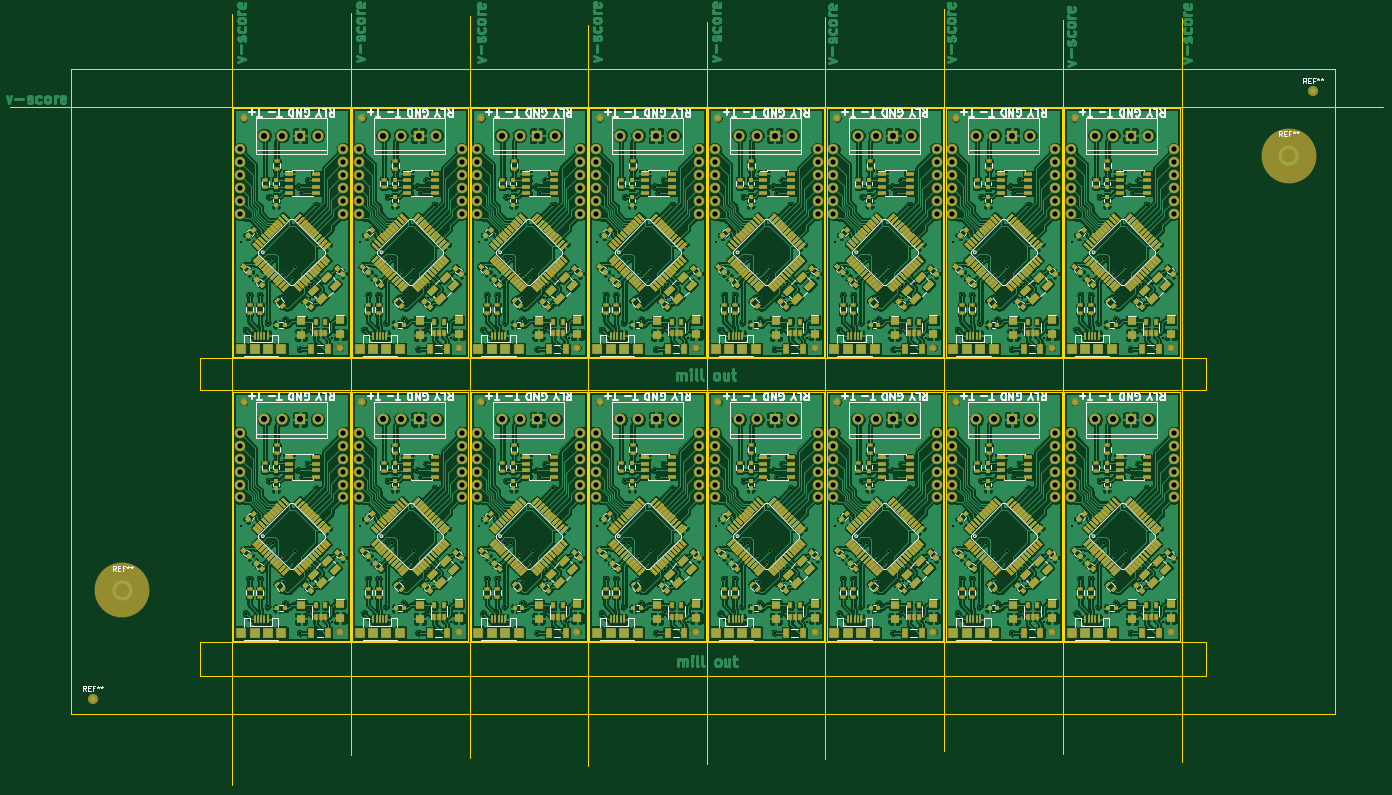
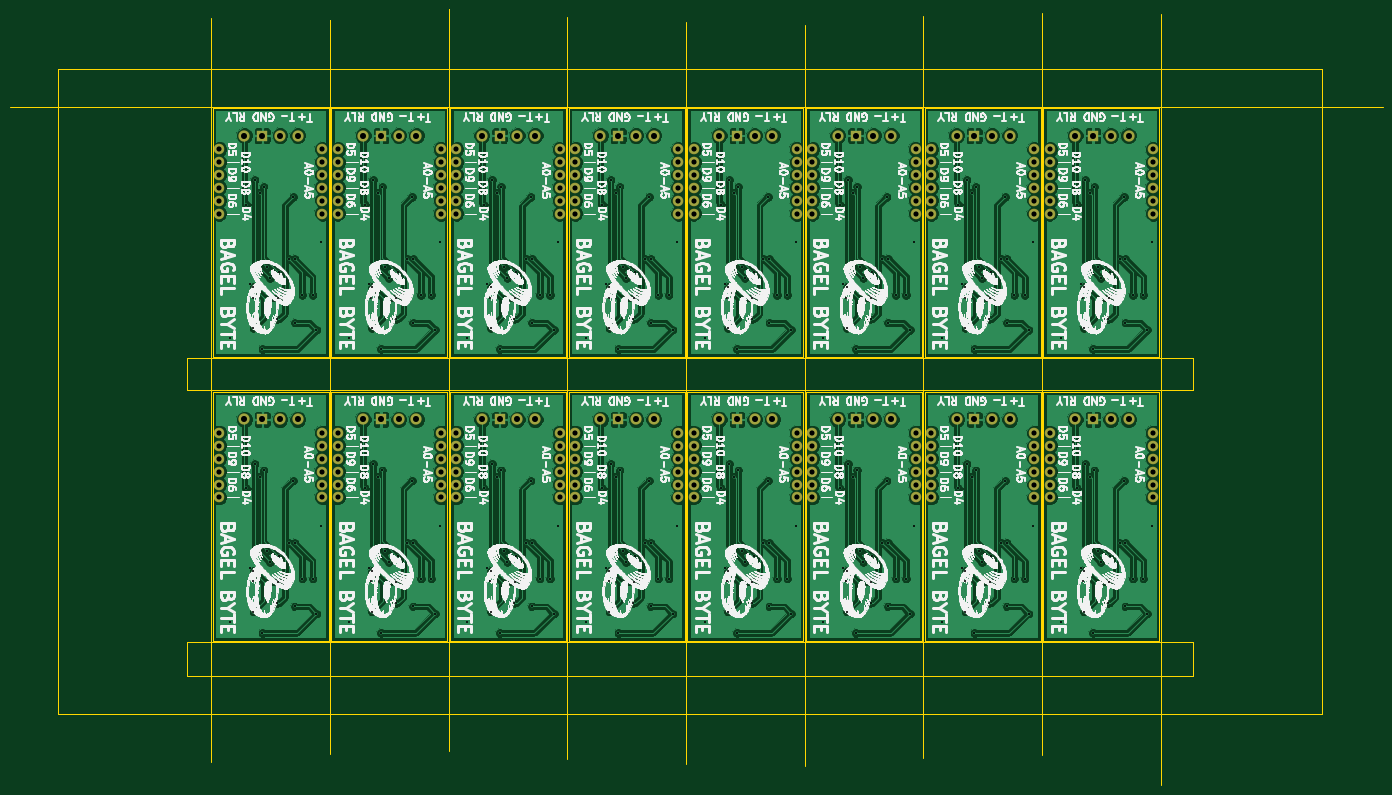
Circuit board: 9 layer files. Board 270.3 x 152.7 mm.
- bottom_copper: BagelByte_panel-B.Cu.gbl (393831 bytes)
- bottom_mask: BagelByte_panel-B.Mask.gbs (6991 bytes)
- bottom_silk: BagelByte_panel-B.SilkS.gbo (1680310 bytes)
- outline: BagelByte_panel-Edge.Cuts.gm1 (4897 bytes)
- top_copper: BagelByte_panel-F.Cu.gtl (1601837 bytes)
- top_mask: BagelByte_panel-F.Mask.gts (180692 bytes)
- paste: BagelByte_panel-F.Paste.gtp (172950 bytes)
- top_silk: BagelByte_panel-F.SilkS.gto (86446 bytes)
- drill: BagelByte_panel.drl (10134 bytes)

=== bottom_copper: BagelByte_panel-B.Cu.gbl (393831 bytes, source omitted) ===
=== bottom_mask: BagelByte_panel-B.Mask.gbs ===
G04 #@! TF.FileFunction,Soldermask,Bot*
%FSLAX46Y46*%
G04 Gerber Fmt 4.6, Leading zero omitted, Abs format (unit mm)*
G04 Created by KiCad (PCBNEW 4.0.6) date 11/19/17 22:49:51*
%MOMM*%
%LPD*%
G01*
G04 APERTURE LIST*
%ADD10C,0.100000*%
%ADD11C,2.235200*%
%ADD12R,2.235200X2.235200*%
%ADD13C,2.082800*%
G04 APERTURE END LIST*
D10*
D11*
X226585551Y-100445689D03*
X230083131Y-100445689D03*
D12*
X233583251Y-100445689D03*
D11*
X237083371Y-100445689D03*
X203217551Y-100445689D03*
X206715131Y-100445689D03*
D12*
X210215251Y-100445689D03*
D11*
X213715371Y-100445689D03*
X179849551Y-100445689D03*
X183347131Y-100445689D03*
D12*
X186847251Y-100445689D03*
D11*
X190347371Y-100445689D03*
X156481551Y-100445689D03*
X159979131Y-100445689D03*
D12*
X163479251Y-100445689D03*
D11*
X166979371Y-100445689D03*
X133113551Y-100445689D03*
X136611131Y-100445689D03*
D12*
X140111251Y-100445689D03*
D11*
X143611371Y-100445689D03*
X109745551Y-100445689D03*
X113243131Y-100445689D03*
D12*
X116743251Y-100445689D03*
D11*
X120243371Y-100445689D03*
X86377551Y-100445689D03*
X89875131Y-100445689D03*
D12*
X93375251Y-100445689D03*
D11*
X96875371Y-100445689D03*
X63009551Y-100445689D03*
X66507131Y-100445689D03*
D12*
X70007251Y-100445689D03*
D11*
X73507371Y-100445689D03*
X226585551Y-44565689D03*
X230083131Y-44565689D03*
D12*
X233583251Y-44565689D03*
D11*
X237083371Y-44565689D03*
X203217551Y-44565689D03*
X206715131Y-44565689D03*
D12*
X210215251Y-44565689D03*
D11*
X213715371Y-44565689D03*
X179849551Y-44565689D03*
X183347131Y-44565689D03*
D12*
X186847251Y-44565689D03*
D11*
X190347371Y-44565689D03*
X156481551Y-44565689D03*
X159979131Y-44565689D03*
D12*
X163479251Y-44565689D03*
D11*
X166979371Y-44565689D03*
X133113551Y-44565689D03*
X136611131Y-44565689D03*
D12*
X140111251Y-44565689D03*
D11*
X143611371Y-44565689D03*
X109745551Y-44565689D03*
X113243131Y-44565689D03*
D12*
X116743251Y-44565689D03*
D11*
X120243371Y-44565689D03*
X86377551Y-44565689D03*
X89875131Y-44565689D03*
D12*
X93375251Y-44565689D03*
D11*
X96875371Y-44565689D03*
D13*
X221759551Y-115812689D03*
X221759551Y-113272689D03*
X221759551Y-110732689D03*
X221759551Y-108192689D03*
X221759551Y-105652689D03*
X221759551Y-103112689D03*
X198391551Y-115812689D03*
X198391551Y-113272689D03*
X198391551Y-110732689D03*
X198391551Y-108192689D03*
X198391551Y-105652689D03*
X198391551Y-103112689D03*
X175023551Y-115812689D03*
X175023551Y-113272689D03*
X175023551Y-110732689D03*
X175023551Y-108192689D03*
X175023551Y-105652689D03*
X175023551Y-103112689D03*
X151655551Y-115812689D03*
X151655551Y-113272689D03*
X151655551Y-110732689D03*
X151655551Y-108192689D03*
X151655551Y-105652689D03*
X151655551Y-103112689D03*
X128287551Y-115812689D03*
X128287551Y-113272689D03*
X128287551Y-110732689D03*
X128287551Y-108192689D03*
X128287551Y-105652689D03*
X128287551Y-103112689D03*
X104919551Y-115812689D03*
X104919551Y-113272689D03*
X104919551Y-110732689D03*
X104919551Y-108192689D03*
X104919551Y-105652689D03*
X104919551Y-103112689D03*
X81551551Y-115812689D03*
X81551551Y-113272689D03*
X81551551Y-110732689D03*
X81551551Y-108192689D03*
X81551551Y-105652689D03*
X81551551Y-103112689D03*
X58183551Y-115812689D03*
X58183551Y-113272689D03*
X58183551Y-110732689D03*
X58183551Y-108192689D03*
X58183551Y-105652689D03*
X58183551Y-103112689D03*
X221759551Y-59932689D03*
X221759551Y-57392689D03*
X221759551Y-54852689D03*
X221759551Y-52312689D03*
X221759551Y-49772689D03*
X221759551Y-47232689D03*
X198391551Y-59932689D03*
X198391551Y-57392689D03*
X198391551Y-54852689D03*
X198391551Y-52312689D03*
X198391551Y-49772689D03*
X198391551Y-47232689D03*
X175023551Y-59932689D03*
X175023551Y-57392689D03*
X175023551Y-54852689D03*
X175023551Y-52312689D03*
X175023551Y-49772689D03*
X175023551Y-47232689D03*
X151655551Y-59932689D03*
X151655551Y-57392689D03*
X151655551Y-54852689D03*
X151655551Y-52312689D03*
X151655551Y-49772689D03*
X151655551Y-47232689D03*
X128287551Y-59932689D03*
X128287551Y-57392689D03*
X128287551Y-54852689D03*
X128287551Y-52312689D03*
X128287551Y-49772689D03*
X128287551Y-47232689D03*
X104919551Y-59932689D03*
X104919551Y-57392689D03*
X104919551Y-54852689D03*
X104919551Y-52312689D03*
X104919551Y-49772689D03*
X104919551Y-47232689D03*
X81551551Y-59932689D03*
X81551551Y-57392689D03*
X81551551Y-54852689D03*
X81551551Y-52312689D03*
X81551551Y-49772689D03*
X81551551Y-47232689D03*
X242079551Y-103112689D03*
X242079551Y-105652689D03*
X242079551Y-108192689D03*
X242079551Y-110732689D03*
X242079551Y-113272689D03*
X242079551Y-115812689D03*
X218711551Y-103112689D03*
X218711551Y-105652689D03*
X218711551Y-108192689D03*
X218711551Y-110732689D03*
X218711551Y-113272689D03*
X218711551Y-115812689D03*
X195343551Y-103112689D03*
X195343551Y-105652689D03*
X195343551Y-108192689D03*
X195343551Y-110732689D03*
X195343551Y-113272689D03*
X195343551Y-115812689D03*
X171975551Y-103112689D03*
X171975551Y-105652689D03*
X171975551Y-108192689D03*
X171975551Y-110732689D03*
X171975551Y-113272689D03*
X171975551Y-115812689D03*
X148607551Y-103112689D03*
X148607551Y-105652689D03*
X148607551Y-108192689D03*
X148607551Y-110732689D03*
X148607551Y-113272689D03*
X148607551Y-115812689D03*
X125239551Y-103112689D03*
X125239551Y-105652689D03*
X125239551Y-108192689D03*
X125239551Y-110732689D03*
X125239551Y-113272689D03*
X125239551Y-115812689D03*
X101871551Y-103112689D03*
X101871551Y-105652689D03*
X101871551Y-108192689D03*
X101871551Y-110732689D03*
X101871551Y-113272689D03*
X101871551Y-115812689D03*
X78503551Y-103112689D03*
X78503551Y-105652689D03*
X78503551Y-108192689D03*
X78503551Y-110732689D03*
X78503551Y-113272689D03*
X78503551Y-115812689D03*
X242079551Y-47232689D03*
X242079551Y-49772689D03*
X242079551Y-52312689D03*
X242079551Y-54852689D03*
X242079551Y-57392689D03*
X242079551Y-59932689D03*
X218711551Y-47232689D03*
X218711551Y-49772689D03*
X218711551Y-52312689D03*
X218711551Y-54852689D03*
X218711551Y-57392689D03*
X218711551Y-59932689D03*
X195343551Y-47232689D03*
X195343551Y-49772689D03*
X195343551Y-52312689D03*
X195343551Y-54852689D03*
X195343551Y-57392689D03*
X195343551Y-59932689D03*
X171975551Y-47232689D03*
X171975551Y-49772689D03*
X171975551Y-52312689D03*
X171975551Y-54852689D03*
X171975551Y-57392689D03*
X171975551Y-59932689D03*
X148607551Y-47232689D03*
X148607551Y-49772689D03*
X148607551Y-52312689D03*
X148607551Y-54852689D03*
X148607551Y-57392689D03*
X148607551Y-59932689D03*
X125239551Y-47232689D03*
X125239551Y-49772689D03*
X125239551Y-52312689D03*
X125239551Y-54852689D03*
X125239551Y-57392689D03*
X125239551Y-59932689D03*
X101871551Y-47232689D03*
X101871551Y-49772689D03*
X101871551Y-52312689D03*
X101871551Y-54852689D03*
X101871551Y-57392689D03*
X101871551Y-59932689D03*
X78503551Y-47232689D03*
X78503551Y-49772689D03*
X78503551Y-52312689D03*
X78503551Y-54852689D03*
X78503551Y-57392689D03*
X78503551Y-59932689D03*
D11*
X63009551Y-44565689D03*
X66507131Y-44565689D03*
D12*
X70007251Y-44565689D03*
D11*
X73507371Y-44565689D03*
D13*
X58183551Y-59932689D03*
X58183551Y-57392689D03*
X58183551Y-54852689D03*
X58183551Y-52312689D03*
X58183551Y-49772689D03*
X58183551Y-47232689D03*
M02*

=== bottom_silk: BagelByte_panel-B.SilkS.gbo (1680310 bytes, source omitted) ===
=== outline: BagelByte_panel-Edge.Cuts.gm1 ===
G04 #@! TF.FileFunction,Profile,NP*
%FSLAX46Y46*%
G04 Gerber Fmt 4.6, Leading zero omitted, Abs format (unit mm)*
G04 Created by KiCad (PCBNEW 4.0.6) date 11/19/17 22:49:51*
%MOMM*%
%LPD*%
G01*
G04 APERTURE LIST*
%ADD10C,0.100000*%
%ADD11C,0.150000*%
G04 APERTURE END LIST*
D10*
D11*
X220489551Y-94984689D02*
X220489551Y-144006689D01*
X197121551Y-94984689D02*
X197121551Y-144006689D01*
X173753551Y-94984689D02*
X173753551Y-144006689D01*
X150385551Y-94984689D02*
X150385551Y-144006689D01*
X127017551Y-94984689D02*
X127017551Y-144006689D01*
X103649551Y-94984689D02*
X103649551Y-144006689D01*
X80281551Y-94984689D02*
X80281551Y-144006689D01*
X56913551Y-94984689D02*
X56913551Y-144006689D01*
X220489551Y-39104689D02*
X220489551Y-88126689D01*
X197121551Y-39104689D02*
X197121551Y-88126689D01*
X173753551Y-39104689D02*
X173753551Y-88126689D01*
X150385551Y-39104689D02*
X150385551Y-88126689D01*
X127017551Y-39104689D02*
X127017551Y-88126689D01*
X103649551Y-39104689D02*
X103649551Y-88126689D01*
X80281551Y-39104689D02*
X80281551Y-88126689D01*
X220489551Y-144006689D02*
X243349551Y-144006689D01*
X197121551Y-144006689D02*
X219981551Y-144006689D01*
X173753551Y-144006689D02*
X196613551Y-144006689D01*
X150385551Y-144006689D02*
X173245551Y-144006689D01*
X127017551Y-144006689D02*
X149877551Y-144006689D01*
X103649551Y-144006689D02*
X126509551Y-144006689D01*
X80281551Y-144006689D02*
X103141551Y-144006689D01*
X56913551Y-144006689D02*
X79773551Y-144006689D01*
X220489551Y-88126689D02*
X243349551Y-88126689D01*
X197121551Y-88126689D02*
X219981551Y-88126689D01*
X173753551Y-88126689D02*
X196613551Y-88126689D01*
X150385551Y-88126689D02*
X173245551Y-88126689D01*
X127017551Y-88126689D02*
X149877551Y-88126689D01*
X103649551Y-88126689D02*
X126509551Y-88126689D01*
X80281551Y-88126689D02*
X103141551Y-88126689D01*
X243349551Y-94984689D02*
X243349551Y-144006689D01*
X219981551Y-94984689D02*
X219981551Y-144006689D01*
X196613551Y-94984689D02*
X196613551Y-144006689D01*
X173245551Y-94984689D02*
X173245551Y-144006689D01*
X149877551Y-94984689D02*
X149877551Y-144006689D01*
X126509551Y-94984689D02*
X126509551Y-144006689D01*
X103141551Y-94984689D02*
X103141551Y-144006689D01*
X79773551Y-94984689D02*
X79773551Y-144006689D01*
X243349551Y-39104689D02*
X243349551Y-88126689D01*
X219981551Y-39104689D02*
X219981551Y-88126689D01*
X196613551Y-39104689D02*
X196613551Y-88126689D01*
X173245551Y-39104689D02*
X173245551Y-88126689D01*
X149877551Y-39104689D02*
X149877551Y-88126689D01*
X126509551Y-39104689D02*
X126509551Y-88126689D01*
X103141551Y-39104689D02*
X103141551Y-88126689D01*
X220489551Y-94984689D02*
X243349551Y-94984689D01*
X197121551Y-94984689D02*
X219981551Y-94984689D01*
X173753551Y-94984689D02*
X196613551Y-94984689D01*
X150385551Y-94984689D02*
X173245551Y-94984689D01*
X127017551Y-94984689D02*
X149877551Y-94984689D01*
X103649551Y-94984689D02*
X126509551Y-94984689D01*
X80281551Y-94984689D02*
X103141551Y-94984689D01*
X56913551Y-94984689D02*
X79773551Y-94984689D01*
X220489551Y-39104689D02*
X243349551Y-39104689D01*
X197121551Y-39104689D02*
X219981551Y-39104689D01*
X173753551Y-39104689D02*
X196613551Y-39104689D01*
X150385551Y-39104689D02*
X173245551Y-39104689D01*
X127017551Y-39104689D02*
X149877551Y-39104689D01*
X103649551Y-39104689D02*
X126509551Y-39104689D01*
X80281551Y-39104689D02*
X103141551Y-39104689D01*
X50292000Y-150876000D02*
X50292000Y-144272000D01*
X248412000Y-150876000D02*
X50292000Y-150876000D01*
X248412000Y-144272000D02*
X248412000Y-150876000D01*
X50292000Y-144272000D02*
X248412000Y-144272000D01*
X50292000Y-94742000D02*
X50292000Y-88392000D01*
X248412000Y-94742000D02*
X50292000Y-94742000D01*
X248412000Y-88392000D02*
X248412000Y-94742000D01*
X50292000Y-88392000D02*
X248412000Y-88392000D01*
X56667400Y-26365200D02*
X56667400Y-20548600D01*
X56667400Y-26390600D02*
X56667400Y-172389800D01*
X80010000Y-20472400D02*
X80010000Y-166471600D01*
X103403400Y-21082000D02*
X103403400Y-167081200D01*
X126771400Y-22758400D02*
X126771400Y-168757600D01*
X150114000Y-22225000D02*
X150114000Y-168224200D01*
X173482000Y-21259800D02*
X173482000Y-167259000D01*
X196875400Y-19710400D02*
X196875400Y-165709600D01*
X196875400Y-39395400D02*
X196875400Y-19710400D01*
X220243400Y-21818600D02*
X220243400Y-166243000D01*
X220243400Y-39395400D02*
X220243400Y-21818600D01*
X243586000Y-31496000D02*
X243586000Y-21336000D01*
X243586000Y-31496000D02*
X243586000Y-167894000D01*
X273812000Y-38862000D02*
X283210000Y-38862000D01*
X24892000Y-38862000D02*
X12954000Y-38862000D01*
X273812000Y-38862000D02*
X24892000Y-38862000D01*
X273812000Y-31496000D02*
X24892000Y-31496000D01*
X273812000Y-158496000D02*
X273812000Y-31496000D01*
X24892000Y-158496000D02*
X273812000Y-158496000D01*
X24892000Y-31496000D02*
X24892000Y-158496000D01*
X56913551Y-88126689D02*
X79773551Y-88126689D01*
X56913551Y-39104689D02*
X56913551Y-88126689D01*
X79773551Y-39104689D02*
X79773551Y-88126689D01*
X56913551Y-39104689D02*
X79773551Y-39104689D01*
M02*

=== top_copper: BagelByte_panel-F.Cu.gtl (1601837 bytes, source omitted) ===
=== top_mask: BagelByte_panel-F.Mask.gts (180692 bytes, source omitted) ===
=== paste: BagelByte_panel-F.Paste.gtp (172950 bytes, source omitted) ===
=== top_silk: BagelByte_panel-F.SilkS.gto (86446 bytes, source omitted) ===
=== drill: BagelByte_panel.drl (10134 bytes, source omitted) ===
